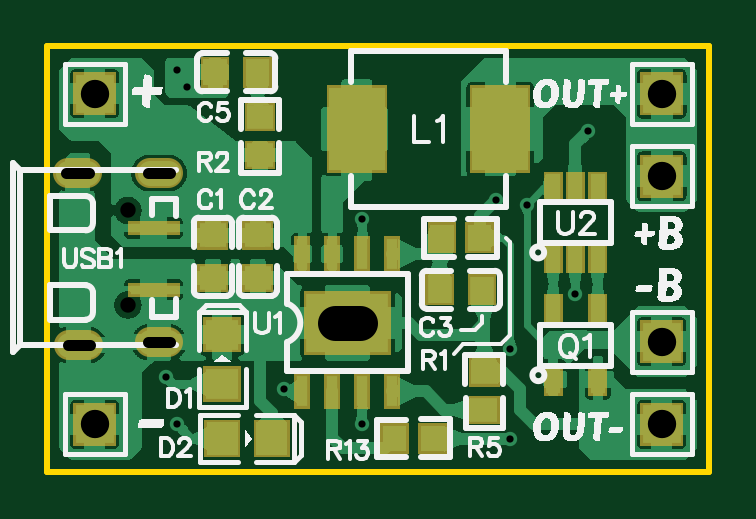
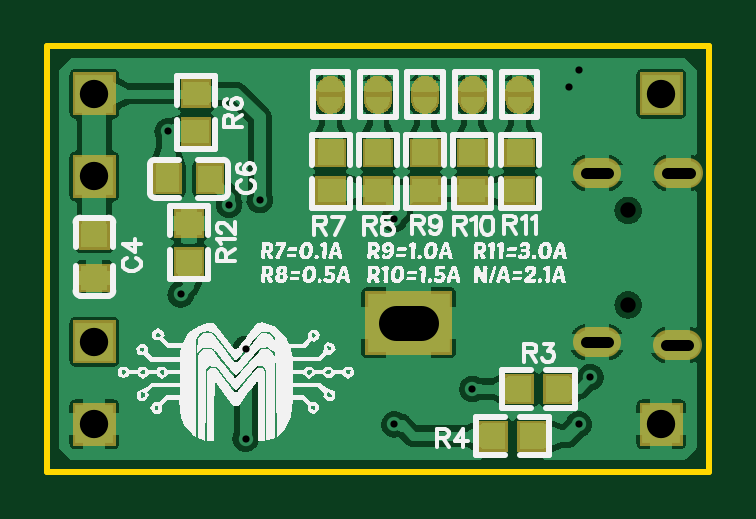
Circuit board: 11 layer files. Board 28.0 x 18.0 mm.
- outline: Gerber_BoardOutline.GKO (497 bytes)
- bottom_copper: Gerber_BottomLayer.GBL (108310 bytes)
- paste: Gerber_BottomPasteMaskLayer.GBP (16040 bytes)
- bottom_silk: Gerber_BottomSilkLayer.GBO (117654 bytes)
- bottom_mask: Gerber_BottomSolderMaskLayer.GBS (14451 bytes)
- drill: Gerber_Drill_NPTH.DRL (273 bytes)
- drill: Gerber_Drill_PTH.DRL (864 bytes)
- top_copper: Gerber_TopLayer.GTL (69538 bytes)
- paste: Gerber_TopPasteMaskLayer.GTP (2283 bytes)
- top_silk: Gerber_TopSilkLayer.GTO (47010 bytes)
- top_mask: Gerber_TopSolderMaskLayer.GTS (5694 bytes)

=== outline: Gerber_BoardOutline.GKO ===
G04 Layer: BoardOutline*
G04 EasyEDA v6.4.7, 2020-12-07T01:06:49--5:00*
G04 5e8349f5503448508ce6795c89dbbb90,9f54a757970e4a3cb0a7e8d24ad546a0,10*
G04 Gerber Generator version 0.2*
G04 Scale: 100 percent, Rotated: No, Reflected: No *
G04 Dimensions in millimeters *
G04 leading zeros omitted , absolute positions ,3 integer and 3 decimal *
%FSLAX33Y33*%
%MOMM*%
G90*
D02*

%ADD10C,0.254000*%
G54D10*
G01X0Y17999D02*
G01X27999Y17999D01*
G01X27999Y0D01*
G01X0Y0D01*
G01X0Y17999D01*

%LPD*%
M00*
M02*

=== bottom_copper: Gerber_BottomLayer.GBL (108310 bytes, source omitted) ===
=== paste: Gerber_BottomPasteMaskLayer.GBP (16040 bytes, source omitted) ===
=== bottom_silk: Gerber_BottomSilkLayer.GBO (117654 bytes, source omitted) ===
=== bottom_mask: Gerber_BottomSolderMaskLayer.GBS (14451 bytes, source omitted) ===
=== drill: Gerber_Drill_NPTH.DRL (273 bytes, source withheld) ===
=== drill: Gerber_Drill_PTH.DRL (864 bytes, source withheld) ===
=== top_copper: Gerber_TopLayer.GTL (69538 bytes, source omitted) ===
=== paste: Gerber_TopPasteMaskLayer.GTP ===
G04 Layer: TopPasteMaskLayer*
G04 EasyEDA v6.4.7, 2020-12-07T01:06:49--5:00*
G04 5e8349f5503448508ce6795c89dbbb90,9f54a757970e4a3cb0a7e8d24ad546a0,10*
G04 Gerber Generator version 0.2*
G04 Scale: 100 percent, Rotated: No, Reflected: No *
G04 Dimensions in millimeters *
G04 leading zeros omitted , absolute positions ,3 integer and 3 decimal *
%FSLAX33Y33*%
%MOMM*%
G90*
D02*

%ADD15R,0.999998X1.099998*%
%ADD17R,1.099998X0.999998*%
%ADD18R,0.599440X1.198880*%
%ADD20R,1.399540X1.300480*%
%ADD21R,0.480060X1.299997*%
%ADD22R,1.999996X0.399999*%

%LPD*%
G36*
G01X15799Y1951D02*
G01X16799Y1951D01*
G01X16799Y851D01*
G01X15799Y851D01*
G01X15799Y1951D01*
G37*
G36*
G01X14199Y1951D02*
G01X15199Y1951D01*
G01X15199Y851D01*
G01X14199Y851D01*
G01X14199Y1951D01*
G37*
G36*
G01X6748Y2099D02*
G01X8049Y2099D01*
G01X8049Y700D01*
G01X6748Y700D01*
G01X6748Y2099D01*
G37*
G36*
G01X8849Y2099D02*
G01X10149Y2099D01*
G01X10149Y700D01*
G01X8849Y700D01*
G01X8849Y2099D01*
G37*
G54D17*
G01X18499Y2599D03*
G01X18499Y4199D03*
G54D18*
G01X21420Y6800D03*
G01X23299Y6800D03*
G01X21420Y3904D03*
G01X23299Y3904D03*
G36*
G01X11924Y16249D02*
G01X14274Y16249D01*
G01X14274Y12749D01*
G01X11924Y12749D01*
G01X11924Y16249D01*
G37*
G36*
G01X17994Y16249D02*
G01X20344Y16249D01*
G01X20344Y12749D01*
G01X17994Y12749D01*
G01X17994Y16249D01*
G37*
G01X21410Y11995D03*
G01X22349Y11995D03*
G01X23289Y11995D03*
G01X21410Y9100D03*
G01X22349Y9100D03*
G01X23289Y9100D03*
G54D20*
G01X7400Y3699D03*
G01X7400Y5799D03*
G54D21*
G01X10795Y3391D03*
G01X12065Y3391D03*
G01X13335Y3391D03*
G01X14605Y3391D03*
G01X14605Y9208D03*
G01X13335Y9208D03*
G01X12065Y9208D03*
G01X10795Y9208D03*
G54D17*
G01X8999Y13399D03*
G01X8999Y14999D03*
G36*
G01X17800Y10449D02*
G01X18800Y10449D01*
G01X18800Y9349D01*
G01X17800Y9349D01*
G01X17800Y10449D01*
G37*
G36*
G01X16200Y10449D02*
G01X17200Y10449D01*
G01X17200Y9349D01*
G01X16200Y9349D01*
G01X16200Y10449D01*
G37*
G01X8899Y8199D03*
G01X8899Y10000D03*
G54D15*
G01X18400Y7700D03*
G01X16599Y7700D03*
G54D17*
G01X6999Y8199D03*
G01X6999Y10000D03*
G36*
G01X6599Y17450D02*
G01X7599Y17450D01*
G01X7599Y16349D01*
G01X6599Y16349D01*
G01X6599Y17450D01*
G37*
G36*
G01X8400Y17450D02*
G01X9400Y17450D01*
G01X9400Y16349D01*
G01X8400Y16349D01*
G01X8400Y17450D01*
G37*
G54D22*
G01X4501Y10301D03*
G01X4501Y7701D03*
M00*
M02*

=== top_silk: Gerber_TopSilkLayer.GTO (47010 bytes, source omitted) ===
=== top_mask: Gerber_TopSolderMaskLayer.GTS ===
G04 Layer: TopSolderMaskLayer*
G04 EasyEDA v6.4.7, 2020-12-07T01:06:49--5:00*
G04 5e8349f5503448508ce6795c89dbbb90,9f54a757970e4a3cb0a7e8d24ad546a0,10*
G04 Gerber Generator version 0.2*
G04 Scale: 100 percent, Rotated: No, Reflected: No *
G04 Dimensions in millimeters *
G04 leading zeros omitted , absolute positions ,3 integer and 3 decimal *
%FSLAX33Y33*%
%MOMM*%
G90*
D02*

%ADD33C,1.253211*%

%LPD*%
G54D33*
G01X1676Y12641D02*
G01X876Y12641D01*
G01X5126Y5481D02*
G01X4326Y5481D01*
G01X1726Y5361D02*
G01X926Y5361D01*
G01X5126Y12641D02*
G01X4326Y12641D01*
G36*
G01X15697Y748D02*
G01X15697Y2053D01*
G01X16901Y2053D01*
G01X16901Y748D01*
G01X15697Y748D01*
G37*
G36*
G01X14097Y748D02*
G01X14097Y2053D01*
G01X15300Y2053D01*
G01X15300Y748D01*
G01X14097Y748D01*
G37*
G36*
G01X6647Y598D02*
G01X6647Y2201D01*
G01X8150Y2201D01*
G01X8150Y598D01*
G01X6647Y598D01*
G37*
G36*
G01X8747Y598D02*
G01X8747Y2201D01*
G01X10251Y2201D01*
G01X10251Y598D01*
G01X8747Y598D01*
G37*
G36*
G01X17848Y1997D02*
G01X17848Y3201D01*
G01X19151Y3201D01*
G01X19151Y1997D01*
G01X17848Y1997D01*
G37*
G36*
G01X17848Y3598D02*
G01X17848Y4802D01*
G01X19151Y4802D01*
G01X19151Y3598D01*
G01X17848Y3598D01*
G37*
G36*
G01X21018Y6100D02*
G01X21018Y7502D01*
G01X21821Y7502D01*
G01X21821Y6100D01*
G01X21018Y6100D01*
G37*
G36*
G01X22898Y6100D02*
G01X22898Y7502D01*
G01X23700Y7502D01*
G01X23700Y6100D01*
G01X22898Y6100D01*
G37*
G36*
G01X21018Y3204D02*
G01X21018Y4606D01*
G01X21821Y4606D01*
G01X21821Y3204D01*
G01X21018Y3204D01*
G37*
G36*
G01X22898Y3204D02*
G01X22898Y4606D01*
G01X23700Y4606D01*
G01X23700Y3204D01*
G01X22898Y3204D01*
G37*
G36*
G01X11823Y12648D02*
G01X11823Y16351D01*
G01X14376Y16351D01*
G01X14376Y12648D01*
G01X11823Y12648D01*
G37*
G36*
G01X17894Y12648D02*
G01X17894Y16351D01*
G01X20447Y16351D01*
G01X20447Y12648D01*
G01X17894Y12648D01*
G37*
G36*
G01X21008Y11294D02*
G01X21008Y12696D01*
G01X21810Y12696D01*
G01X21810Y11294D01*
G01X21008Y11294D01*
G37*
G36*
G01X21948Y11294D02*
G01X21948Y12696D01*
G01X22750Y12696D01*
G01X22750Y11294D01*
G01X21948Y11294D01*
G37*
G36*
G01X22887Y11294D02*
G01X22887Y12696D01*
G01X23690Y12696D01*
G01X23690Y11294D01*
G01X22887Y11294D01*
G37*
G36*
G01X21008Y8398D02*
G01X21008Y9800D01*
G01X21810Y9800D01*
G01X21810Y8398D01*
G01X21008Y8398D01*
G37*
G36*
G01X21948Y8398D02*
G01X21948Y9800D01*
G01X22750Y9800D01*
G01X22750Y8398D01*
G01X21948Y8398D01*
G37*
G36*
G01X22887Y8398D02*
G01X22887Y9800D01*
G01X23690Y9800D01*
G01X23690Y8398D01*
G01X22887Y8398D01*
G37*
G36*
G01X6598Y2947D02*
G01X6598Y4451D01*
G01X8201Y4451D01*
G01X8201Y2947D01*
G01X6598Y2947D01*
G37*
G36*
G01X6598Y5048D02*
G01X6598Y6552D01*
G01X8201Y6552D01*
G01X8201Y5048D01*
G01X6598Y5048D01*
G37*
G36*
G01X10454Y2640D02*
G01X10454Y4144D01*
G01X11137Y4144D01*
G01X11137Y2640D01*
G01X10454Y2640D01*
G37*
G36*
G01X11724Y2640D02*
G01X11724Y4144D01*
G01X12407Y4144D01*
G01X12407Y2640D01*
G01X11724Y2640D01*
G37*
G36*
G01X12994Y2640D02*
G01X12994Y4144D01*
G01X13677Y4144D01*
G01X13677Y2640D01*
G01X12994Y2640D01*
G37*
G36*
G01X14264Y2640D02*
G01X14264Y4144D01*
G01X14947Y4144D01*
G01X14947Y2640D01*
G01X14264Y2640D01*
G37*
G36*
G01X14264Y8457D02*
G01X14264Y9960D01*
G01X14947Y9960D01*
G01X14947Y8457D01*
G01X14264Y8457D01*
G37*
G36*
G01X12994Y8457D02*
G01X12994Y9960D01*
G01X13677Y9960D01*
G01X13677Y8457D01*
G01X12994Y8457D01*
G37*
G36*
G01X11724Y8457D02*
G01X11724Y9960D01*
G01X12407Y9960D01*
G01X12407Y8457D01*
G01X11724Y8457D01*
G37*
G36*
G01X10454Y8457D02*
G01X10454Y9960D01*
G01X11137Y9960D01*
G01X11137Y8457D01*
G01X10454Y8457D01*
G37*
G36*
G01X10848Y4949D02*
G01X10848Y7652D01*
G01X14551Y7652D01*
G01X14551Y4949D01*
G01X10848Y4949D01*
G37*
G36*
G01X25097Y11599D02*
G01X25097Y13402D01*
G01X26901Y13402D01*
G01X26901Y11599D01*
G01X25097Y11599D01*
G37*
G36*
G01X25097Y15099D02*
G01X25097Y16902D01*
G01X26901Y16902D01*
G01X26901Y15099D01*
G01X25097Y15099D01*
G37*
G36*
G01X25097Y4598D02*
G01X25097Y6402D01*
G01X26901Y6402D01*
G01X26901Y4598D01*
G01X25097Y4598D01*
G37*
G36*
G01X25097Y1098D02*
G01X25097Y2902D01*
G01X26901Y2902D01*
G01X26901Y1098D01*
G01X25097Y1098D01*
G37*
G36*
G01X8348Y12798D02*
G01X8348Y14002D01*
G01X9652Y14002D01*
G01X9652Y12798D01*
G01X8348Y12798D01*
G37*
G36*
G01X8348Y14398D02*
G01X8348Y15602D01*
G01X9652Y15602D01*
G01X9652Y14398D01*
G01X8348Y14398D01*
G37*
G36*
G01X17698Y9247D02*
G01X17698Y10552D01*
G01X18902Y10552D01*
G01X18902Y9247D01*
G01X17698Y9247D01*
G37*
G36*
G01X16098Y9247D02*
G01X16098Y10552D01*
G01X17302Y10552D01*
G01X17302Y9247D01*
G01X16098Y9247D01*
G37*
G36*
G01X8247Y7598D02*
G01X8247Y8802D01*
G01X9550Y8802D01*
G01X9550Y7598D01*
G01X8247Y7598D01*
G37*
G36*
G01X8247Y9399D02*
G01X8247Y10600D01*
G01X9550Y10600D01*
G01X9550Y9399D01*
G01X8247Y9399D01*
G37*
G36*
G01X17797Y7047D02*
G01X17797Y8350D01*
G01X19001Y8350D01*
G01X19001Y7047D01*
G01X17797Y7047D01*
G37*
G36*
G01X15999Y7047D02*
G01X15999Y8350D01*
G01X17200Y8350D01*
G01X17200Y7047D01*
G01X15999Y7047D01*
G37*
G36*
G01X6347Y7598D02*
G01X6347Y8802D01*
G01X7650Y8802D01*
G01X7650Y7598D01*
G01X6347Y7598D01*
G37*
G36*
G01X6347Y9399D02*
G01X6347Y10600D01*
G01X7650Y10600D01*
G01X7650Y9399D01*
G01X6347Y9399D01*
G37*
G36*
G01X6497Y16247D02*
G01X6497Y17550D01*
G01X7701Y17550D01*
G01X7701Y16247D01*
G01X6497Y16247D01*
G37*
G36*
G01X8298Y16247D02*
G01X8298Y17550D01*
G01X9502Y17550D01*
G01X9502Y16247D01*
G01X8298Y16247D01*
G37*
G36*
G01X1097Y15099D02*
G01X1097Y16902D01*
G01X2900Y16902D01*
G01X2900Y15099D01*
G01X1097Y15099D01*
G37*
G36*
G01X1097Y1098D02*
G01X1097Y2902D01*
G01X2900Y2902D01*
G01X2900Y1098D01*
G01X1097Y1098D01*
G37*
G36*
G01X3401Y9998D02*
G01X3401Y10603D01*
G01X5603Y10603D01*
G01X5603Y9998D01*
G01X3401Y9998D01*
G37*
G36*
G01X3401Y7400D02*
G01X3401Y8002D01*
G01X5603Y8002D01*
G01X5603Y7400D01*
G01X3401Y7400D01*
G37*
M00*
M02*

